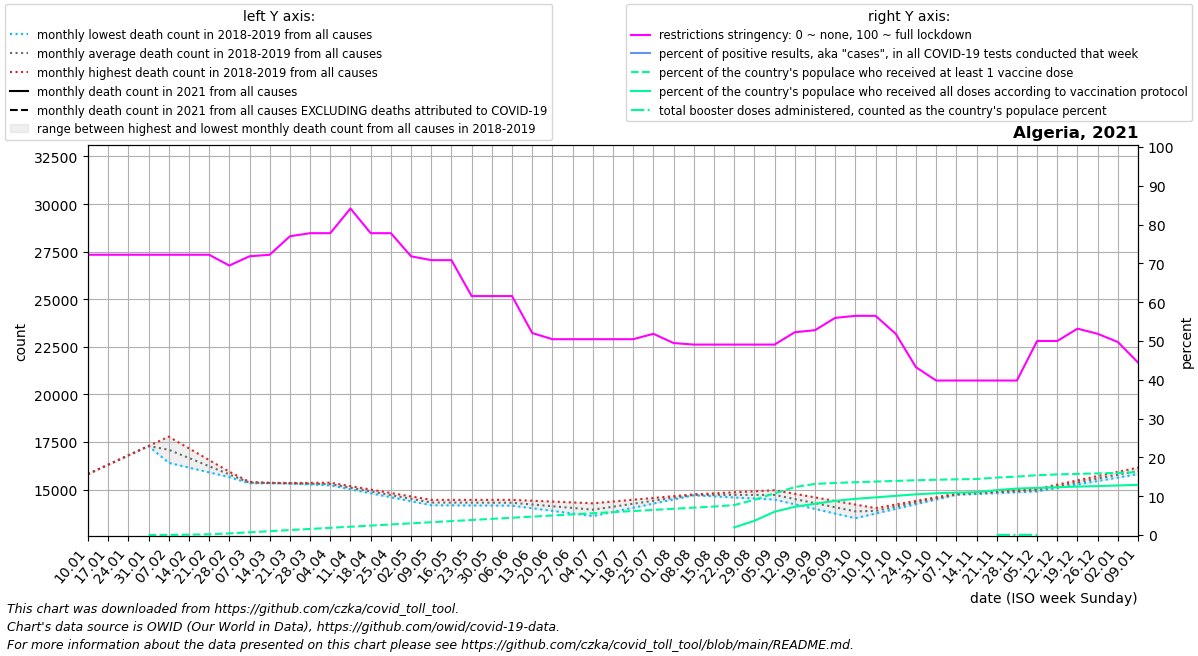

The file beside this chart, header and first rows:
date, location, time_unit, time, deaths_2010_all_ages, deaths_2011_all_ages, deaths_2012_all_ages, deaths_2013_all_ages, deaths_2014_all_ages, deaths_2015_all_ages, deaths_2016_all_ages, deaths_2017_all_ages, deaths_2018_all_ages, deaths_2019_all_ages, deaths_2020_all_ages, deaths_2021_all_ages, deaths_2022_all_ages, new_deaths, new_cases_smoothed, new_tests_smoothed, positive_test_percent, stringency_index, people_vaccinated, people_fully_vaccinated
2021-01-10, Algeria, monthly, 1, , , , , , , , , , 15818, 16160, , , 277.5, 1819, 0.0, , 72.22, , 
2021-01-17, Algeria, monthly, 2, , , , , , , , , , 16310, 16419, , , 230.0, 1727, 0.0, , 72.22, , 
2021-01-24, Algeria, monthly, 3, , , , , , , , , , 16801, 16678, , , 182.5, 1737, 0.0, , 72.22, , 
2021-01-31, Algeria, monthly, 4, , , , , , , , , , 17292, 16936, , , 135.0, 1755, 0.0, , 72.22, 1270, 
2021-02-07, Algeria, monthly, 5, , , , , , , , , 16409, 17784, 17195, , , 124.2, 1713, 0.0, , 72.22, 18772, 
2021-02-14, Algeria, monthly, 6, , , , , , , , , 16159, 17170, 16849, , , 113.5, 1710, 0.0, , 72.22, 45012, 
2021-02-21, Algeria, monthly, 7, , , , , , , , , 15909, 16557, 16502, , , 102.8, 1383, 0.0, , 72.22, 77525, 
2021-02-28, Algeria, monthly, 8, , , , , , , , , 15659, 15944, 16156, , , 92.0, 1201, 0.0, , 69.44, 185317, 
2021-03-07, Algeria, monthly, 9, , , , , , , , , 15409, 15331, 15810, , , 95.6, 1145, 0.0, , 71.82, 314020, 
2021-03-14, Algeria, monthly, 10, , , , , , , , , 15364, 15340, 15824, , , 99.2, 1078, 0.0, , 72.22, 442723, 
2021-03-21, Algeria, monthly, 11, , , , , , , , , 15318, 15349, 15839, , , 102.8, 971.4, 0.0, , 76.99, 571426, 
2021-03-28, Algeria, monthly, 12, , , , , , , , , 15273, 15358, 15853, , , 106.4, 736.4, 0.0, , 77.78, 700129, 
2021-04-04, Algeria, monthly, 13, , , , , , , , , 15227, 15367, 15868, , , 110.0, 750, 0.0, , 77.78, 828832, 
2021-04-11, Algeria, monthly, 14, , , , , , , , , 15018, 15186, 15882, , , 122.5, 829.3, 0.0, , 84.13, 957535, 
2021-04-18, Algeria, monthly, 15, , , , , , , , , 14809, 15006, 15666, , , 135.0, 1018, 0.0, , 77.78, 1086238, 
2021-04-25, Algeria, monthly, 16, , , , , , , , , 14600, 14826, 15451, , , 147.5, 1220, 0.0, , 77.78, 1214941, 
2021-05-02, Algeria, monthly, 17, , , , , , , , , 14391, 14645, 15236, , , 160.0, 1470, 0.0, , 71.82, 1343644, 
2021-05-09, Algeria, monthly, 18, , , , , , , , , 14182, 14465, 15020, , , 171.8, 1616, 0.0, , 70.83, 1472347, 
2021-05-16, Algeria, monthly, 19, , , , , , , , , 14176, 14465, 14973, , , 183.6, 1393, 0.0, , 70.83, 1601050, 
2021-05-23, Algeria, monthly, 20, , , , , , , , , 14170, 14465, 14926, , , 195.4, 1324, 0.0, , 61.57, 1729753, 
2021-05-30, Algeria, monthly, 21, , , , , , , , , 14165, 14465, 14880, , , 207.2, 1749, 0.0, , 61.57, 1858456, 
2021-06-06, Algeria, monthly, 22, , , , , , , , , 14159, 14465, 14833, , , 219.0, 2047, 0.0, , 61.57, 1987159, 
2021-06-13, Algeria, monthly, 23, , , , , , , , , 14023, 14420, 15486, , , 225.2, 2394, 0.0, , 52.05, 2115862, 
2021-06-20, Algeria, monthly, 24, , , , , , , , , 13886, 14375, 16140, , , 231.5, 2468, 0.0, , 50.46, 2244566, 
2021-06-27, Algeria, monthly, 25, , , , , , , , , 13750, 14330, 16793, , , 237.8, 2571, 0.0, , 50.46, 2373269, 
2021-07-04, Algeria, monthly, 26, , , , , , , , , 13614, 14285, 17447, , , 244.0, 2718, 0.0, , 50.46, 2501972, 
2021-07-11, Algeria, monthly, 27, , , , , , , , , 13832, 14378, 18100, , , 317.5, 3735, 0.0, , 50.46, 2630675, 
2021-07-18, Algeria, monthly, 28, , , , , , , , , 14050, 14472, 21618, , , 391.0, 6173, 0.0, , 50.46, 2759378, 
2021-07-25, Algeria, monthly, 29, , , , , , , , , 14268, 14566, 25135, , , 464.5, 8275, 0.0, , 51.85, 2888081, 
2021-08-01, Algeria, monthly, 30, , , , , , , , , 14486, 14660, 28652, , , 538.0, 10105, 0.0, , 49.47, 3016784, 
2021-08-08, Algeria, monthly, 31, , , , , , , , , 14704, 14754, 32170, , , 633.4, 9433, 0.0, , 49.07, 3145487, 
2021-08-15, Algeria, monthly, 32, , , , , , , , , 14648, 14808, 30419, , , 728.8, 7132, 0.0, , 49.07, 3274190, 
2021-08-22, Algeria, monthly, 33, , , , , , , , , 14591, 14862, 28667, , , 824.2, 4963, 0.0, , 49.07, 3440119, 876491
2021-08-29, Algeria, monthly, 34, , , , , , , , , 14534, 14916, 26916, , , 919.6, 3725, 0.0, , 49.07, 4052767, 1634887
2021-09-05, Algeria, monthly, 35, , , , , , , , , 14477, 14970, 25164, , , 1015, 3213, 0.0, , 49.07, 4789023, 2682000
2021-09-12, Algeria, monthly, 36, , , , , , , , , 14233, 14782, 23413, , , 897.0, 2368, 0.0, , 52.25, 5509399, 3245939
2021-09-19, Algeria, monthly, 37, , , , , , , , , 13989, 14595, 21820, , , 779.0, 1742, 0.0, , 52.78, 5877192, 3590253
2021-09-26, Algeria, monthly, 38, , , , , , , , , 13744, 14407, 20228, , , 661.0, 1290, 0.0, , 55.95, 5985276, 3931082
2021-10-03, Algeria, monthly, 39, , , , , , , , , 13500, 14220, 18636, , , 543.0, 1083, 0.0, , 56.48, 6070789, 4156906
2021-10-10, Algeria, monthly, 40, , , , , , , , , 13745, 14032, 17043, , , 434.2, 920.1, 0.0, , 56.48, 6146044, 4330456
2021-10-17, Algeria, monthly, 41, , , , , , , , , 13991, 14221, 17448, , , 325.5, 728.3, 0.0, , 51.85, 6221299, 4504005
2021-10-24, Algeria, monthly, 42, , , , , , , , , 14236, 14411, 17854, , , 216.8, 602.7, 0.0, , 43.25, 6296554, 4677555
2021-10-31, Algeria, monthly, 43, , , , , , , , , 14482, 14600, 18260, , , 108.0, 571.7, 0.0, , 39.81, 6355630, 4800887
2021-11-07, Algeria, monthly, 44, , , , , , , , , 14727, 14790, 18665, , , 116.6, 696.4, 0.0, , 39.81, 6404554, 4878384
2021-11-14, Algeria, monthly, 45, , , , , , , , , 14773, 14853, 20152, , , 125.2, 757.4, 0.0, , 39.81, 6439048, 4922807
2021-11-21, Algeria, monthly, 46, , , , , , , , , 14818, 14916, 21639, , , 133.8, 909.7, 0.0, , 39.81, 6603179, 5160506
2021-11-28, Algeria, monthly, 47, , , , , , , , , 14864, 14979, 23126, , , 142.4, 1098, 0.0, , 39.81, 6717696, 5341345
2021-12-05, Algeria, monthly, 48, , , , , , , , , 14909, 15042, 24613, , , 151.0, 1281, 0.0, , 50.0, 6877901, 5414703
2021-12-12, Algeria, monthly, 49, , , , , , , , , 15091, 15266, 26100, , , 164.5, 1333, 0.0, , 50.0, 6968138, 5496320
2021-12-19, Algeria, monthly, 50, , , , , , , , , 15273, 15489, 24924, , , 178.0, 1552, 0.0, , 53.18, 7030908, 5569668
2021-12-26, Algeria, monthly, 51, , , , , , , , , 15455, 15713, 23748, , , 191.5, 1951, 0.0, , 51.85, 7080999, 5629065
2022-01-02, Algeria, monthly, 52, , , , , , , , , 15636, 15937, 22573, , , 205.0, 2292, 0.0, , 49.73, 7149340, 5697805
2022-01-09, Algeria, monthly, 1, , , , , , , , , 15818, 16160, 21397, , , 216.6, 2807, 0.0, , 44.44, 7218253, 5766844
